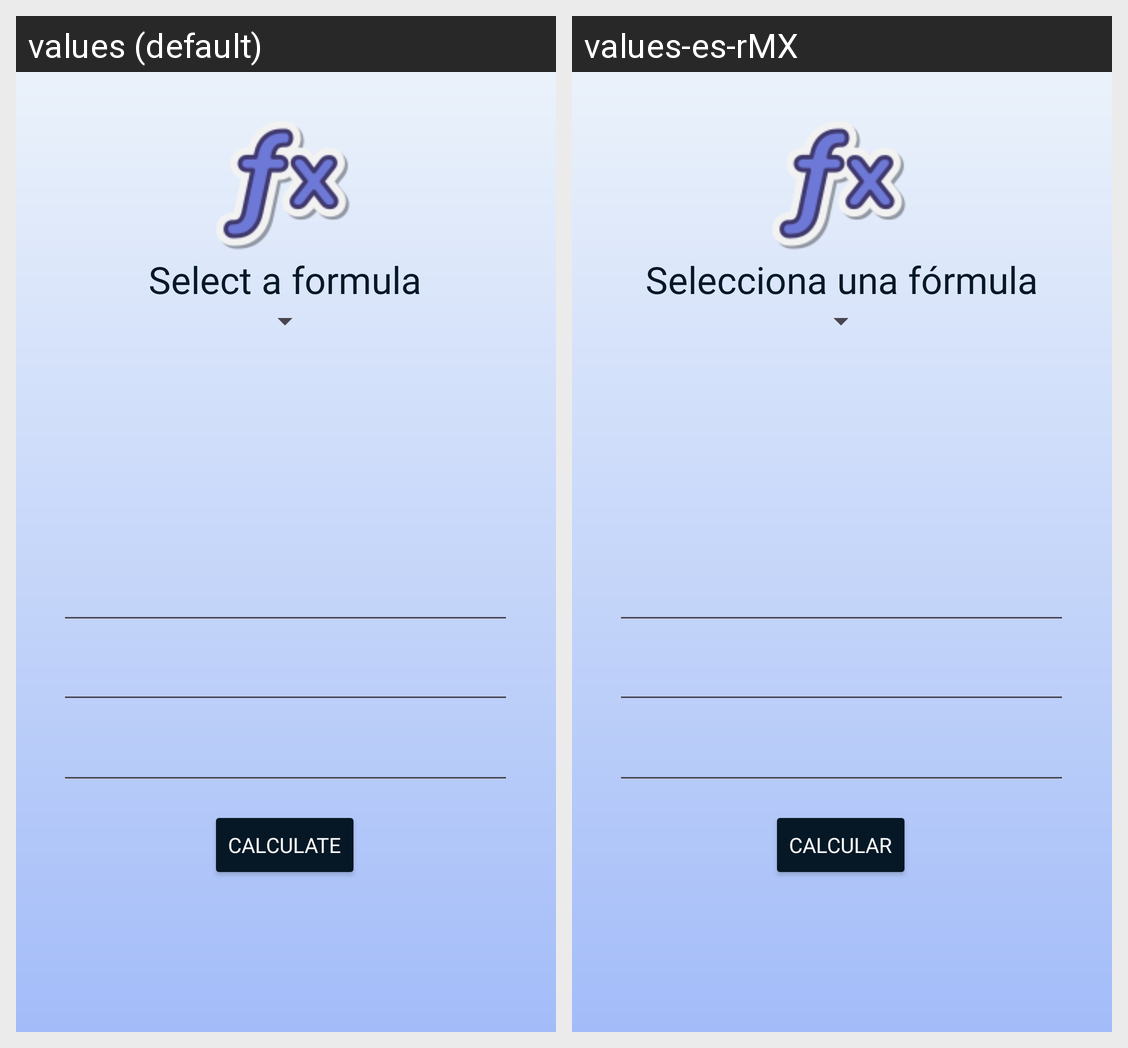

Translations of the strings shown on this Android screen, per locale in the grid:
Android screen res/layout/activity_main.xml rendered under 2 locales, left to right: values (default), values-es-rMX. Device: Nexus 5 (rendered at 1080×1920; each locale shown at half size, 540×960, under a caption strip naming it); theme Theme.P1_calcFormulas.
Strings drawn on this screen, with the default value and each locale's value (text and hints the layout hard-codes, and strings that could not be matched under every locale, appear in the picture but are not listed):

instruction_1
  values: Select a formula
  values-es-rMX: Selecciona una fórmula

btnVerify
  values: Calculate
  values-es-rMX: Calcular
